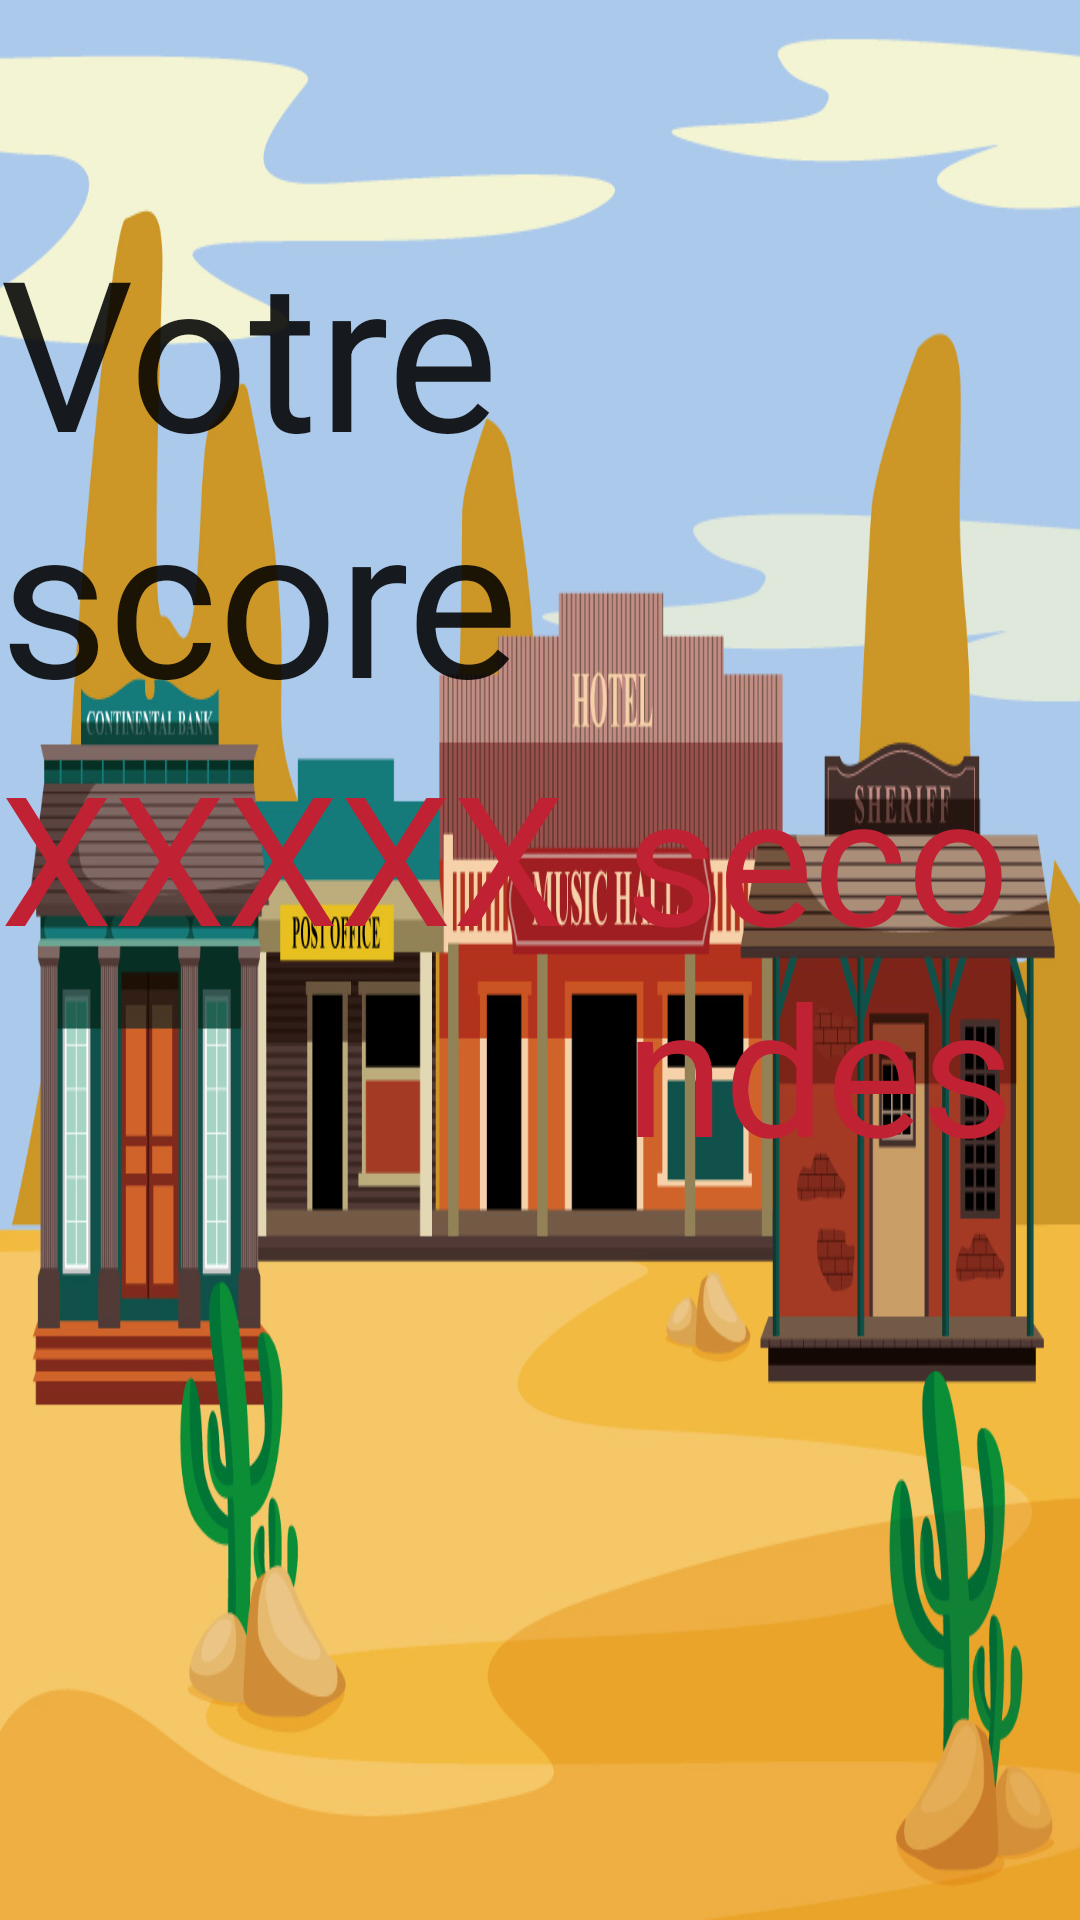

Write the Android layout XML for this screen, with the resource values it uses.
<!-- AndroidManifest.xml: application theme AppTheme -->
<!-- res/layout/activity_nouveau_score.xml -->
<FrameLayout xmlns:android="http://schemas.android.com/apk/res/android"
    xmlns:tools="http://schemas.android.com/tools"
    android:layout_width="match_parent"
    android:layout_height="match_parent"
    tools:context="com.lifo.cowboy.NouveauScoreActivity">

    

    <LinearLayout
        android:orientation="vertical"
        android:layout_width="match_parent"
        android:layout_height="match_parent"
        android:id="@+id/fullscreen_content"
        android:gravity="center_horizontal"
        android:paddingTop="70dp">

        <TextView
            android:layout_width="wrap_content"
            android:layout_height="wrap_content"
            android:textAppearance="?android:attr/textAppearanceLarge"
            android:text="@string/nouveau_score_result_label_text"
            android:textSize="70sp" />

        <LinearLayout
            android:orientation="horizontal"
            android:layout_width="match_parent"
            android:layout_height="match_parent"
            android:gravity="center_horizontal">

            <TextView
                android:layout_width="wrap_content"
                android:layout_height="wrap_content"
                android:textAppearance="?android:attr/textAppearanceLarge"
                android:text="XXXXX"
                android:id="@+id/nouveau_score_resultat_dernier_jeu"
                android:textSize="60sp"
                android:textColor="#c02133"
                android:paddingRight="20dp" />

            <TextView
                android:layout_width="wrap_content"
                android:layout_height="wrap_content"
                android:textAppearance="?android:attr/textAppearanceLarge"
                android:text="secondes"
                android:textColor="#c02133"
                android:textSize="60sp" />
        </LinearLayout>
    </LinearLayout>

</FrameLayout>
<!-- resources referenced by this layout -->
<resources>
  <string name="nouveau_score_result_label_text">Votre score</string>
  <style name="AppTheme" parent="Theme.AppCompat.Light.DarkActionBar">
          
          <item name="colorPrimary">@color/colorPrimary</item>
          <item name="colorPrimaryDark">@color/colorPrimaryDark</item>
          <item name="colorAccent">@color/colorAccent</item>
          <item name="android:windowBackground">@drawable/background</item>
          <item name="android:buttonStyle">@style/AppTheme.Button</item>
          <item name="buttonStyle">@style/AppTheme.Button</item>
          <item name="android:textViewStyle">@style/AppTheme.TextView</item>
      </style>
  <!-- drawable background: png bitmap (drawable, 375155 bytes) -->
  <style name="AppTheme.Button" parent="android:style/Widget.Button">
          <item name="android:background">@drawable/button_shape</item>
          <item name="android:padding">10dp</item>
          <item name="android:textColor">#FFF</item>
          <item name="android:textSize">25dp</item>
      </style>
  <style name="AppTheme.TextView" parent="android:style/Widget.TextView">
          <item name="android:paddingRight">20dp</item>
          <item name="android:textSize">25dp</item>
      </style>
  <!-- drawable button_shape (drawable) -->
  <?xml version="1.0" encoding="utf-8"?>
  <shape xmlns:android="http://schemas.android.com/apk/res/android" android:shape="rectangle" >
  	<corners
  		android:radius="10dp"/>
  	<gradient
  		android:angle="315"
  		android:startColor="#8C6A61"
  		android:endColor="#332723"
  		android:type="linear"
  		/>
  </shape>
  <!-- not gathered from this repository: default colours our renderer supplied (Android Studio template values) -->
  <color name="colorPrimary">#FF6200EE</color>
  <color name="colorPrimaryDark">#FF3700B3</color>
  <color name="colorAccent">#FF03DAC5</color>
</resources>
